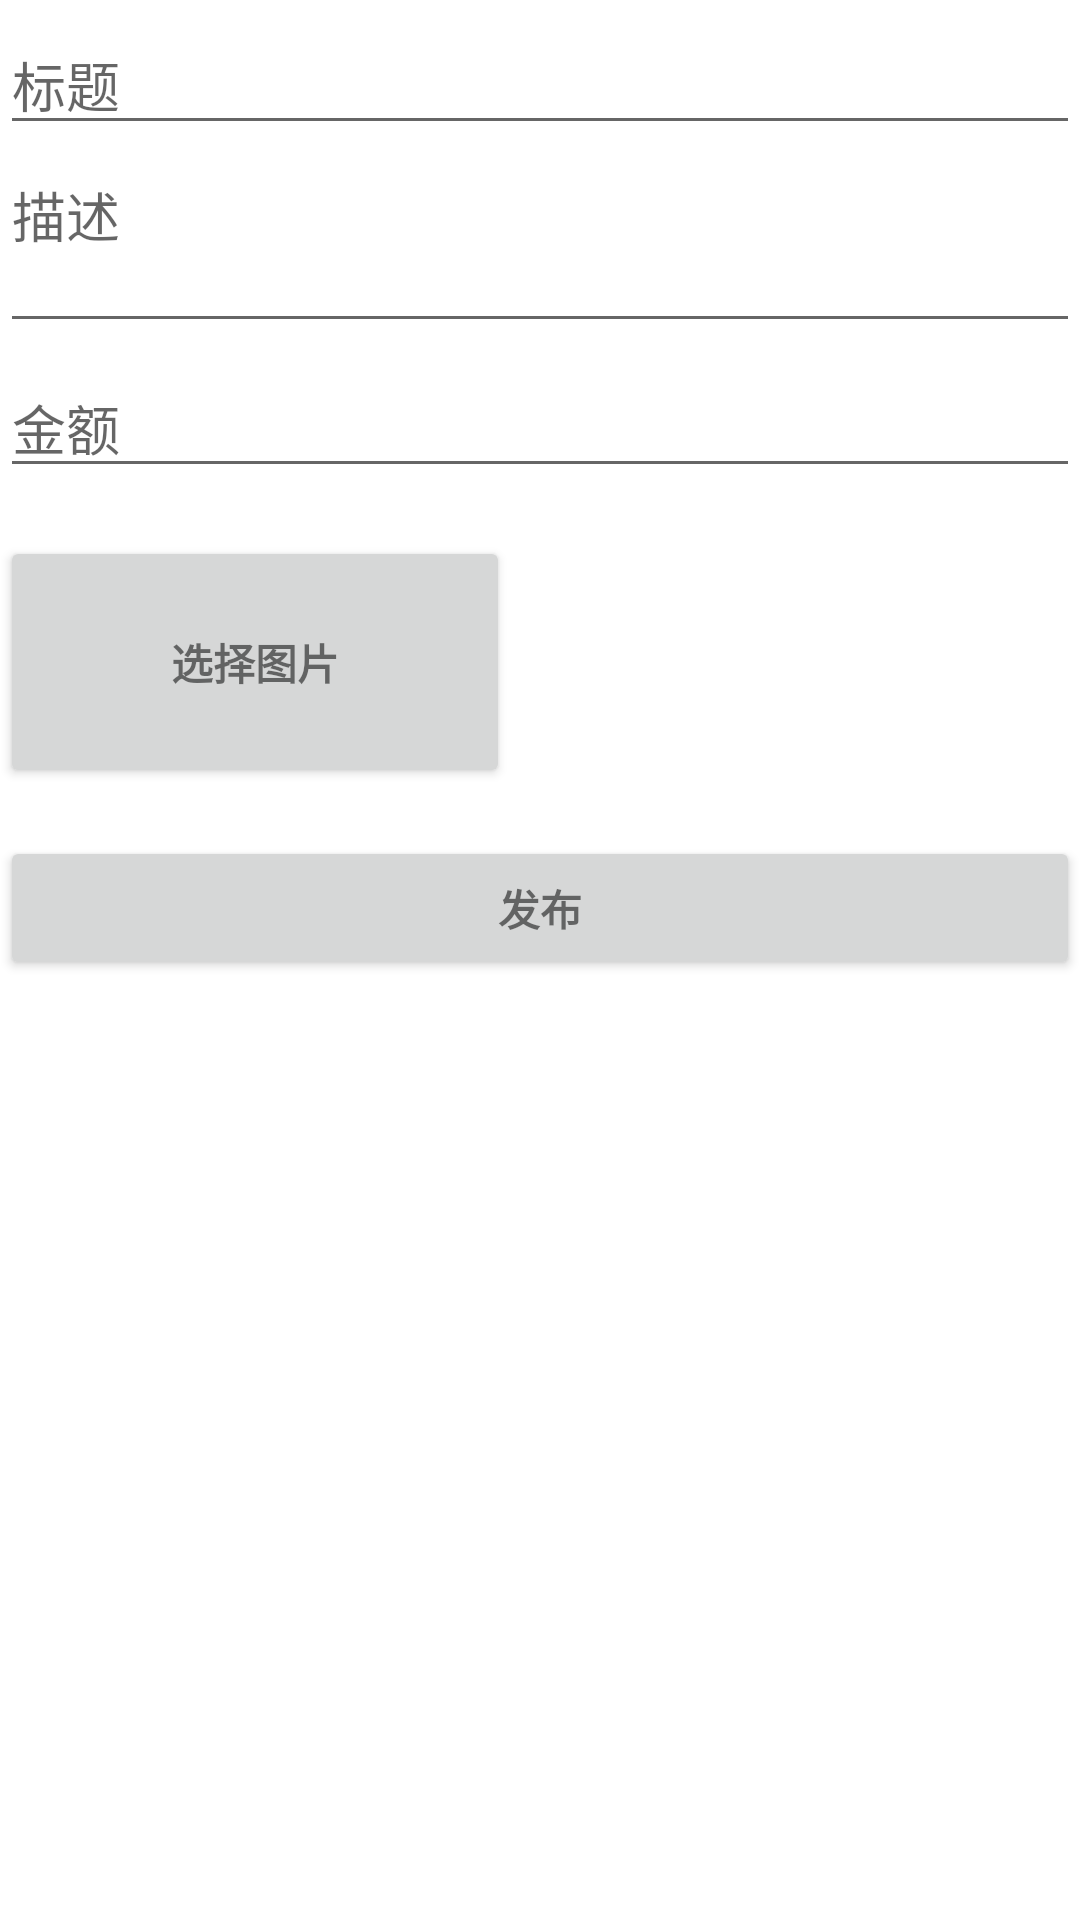

This screen was rendered from an Android layout file. Write that file and the resources it references.
<!-- AndroidManifest.xml: application theme Theme.二手交易 -->
<!-- res/layout/activity_publish.xml -->
<?xml version="1.0" encoding="utf-8"?>
<RelativeLayout
    xmlns:android="http://schemas.android.com/apk/res/android"
    xmlns:tools="http://schemas.android.com/tools"
    android:layout_width="match_parent"
    android:layout_height="match_parent"
    tools:context="com.hao.trade.PublishActivity">

    <ScrollView
        android:layout_width="match_parent"
        android:layout_height="wrap_content">

        <LinearLayout
            android:layout_width="match_parent"
            android:layout_height="wrap_content"
            android:orientation="vertical">

            <EditText
                android:id="@+id/edittext_title_publish"
                android:layout_width="match_parent"
                android:layout_height="wrap_content"
                android:layout_marginTop="5dp"
                android:hint="标题"/>

            <EditText
                android:gravity="top"
                android:id="@+id/edittext_discription_publish"
                android:layout_width="match_parent"
                android:layout_height="wrap_content"
                android:hint="描述"
                android:minHeight="66dp"/>

            <EditText
                android:id="@+id/edittext_price_publish"
                android:layout_width="match_parent"
                android:layout_height="wrap_content"
                android:layout_marginTop="5dp"
                android:hint="金额"
                android:inputType="number"/>

            <LinearLayout
                android:layout_width="match_parent"
                android:layout_height="100dp"
                android:orientation="horizontal">

                <Button
                    android:id="@+id/button_select_publish"
                    style="?android:textAppearanceSmall"
                    android:layout_width="match_parent"
                    android:layout_height="match_parent"
                    android:layout_marginRight="10dp"
                    android:layout_marginTop="16dp"
                    android:layout_weight="1"
                    android:text="选择图片"
                    android:textStyle="bold"/>

                <ImageView
                    android:id="@+id/imageview_select_publish"
                    android:layout_width="match_parent"
                    android:layout_height="match_parent"
                    android:layout_marginTop="16dp"
                    android:layout_weight="1"
                    android:scaleType="centerCrop"
                    android:src="@android:drawable/screen_background_light_transparent"/>

            </LinearLayout>

            <Button
                android:id="@+id/button_submit_publish"
                style="?android:textAppearanceSmall"
                android:layout_width="match_parent"
                android:layout_height="wrap_content"
                android:layout_marginTop="16dp"
                android:text="发布"
                android:textStyle="bold"/>

        </LinearLayout>

    </ScrollView>

    <ProgressBar
        android:id="@+id/mProgess"
        style="?android:attr/progressBarStyleLarge"
        android:layout_width="wrap_content"
        android:layout_height="wrap_content"
        android:layout_centerInParent="true"
        android:visibility="gone"/>

</RelativeLayout>
<!-- resources referenced by this layout -->
<resources>
  <style name="Theme.二手交易" parent="Theme.MaterialComponents.DayNight.DarkActionBar">
          
          <item name="colorPrimary">@color/purple_500</item>
          <item name="colorPrimaryVariant">@color/purple_700</item>
          <item name="colorOnPrimary">@color/white</item>
          
          <item name="colorSecondary">@color/teal_200</item>
          <item name="colorSecondaryVariant">@color/teal_700</item>
          <item name="colorOnSecondary">@color/black</item>
          
          <item name="android:statusBarColor" tools:targetApi="l">?attr/colorPrimaryVariant</item>
          
      </style>
  <color name="purple_500">#FF6200EE</color>
  <color name="purple_700">#FF3700B3</color>
  <color name="white">#FFFFFFFF</color>
  <color name="teal_200">#FF03DAC5</color>
  <color name="teal_700">#FF018786</color>
  <color name="black">#FF000000</color>
</resources>
